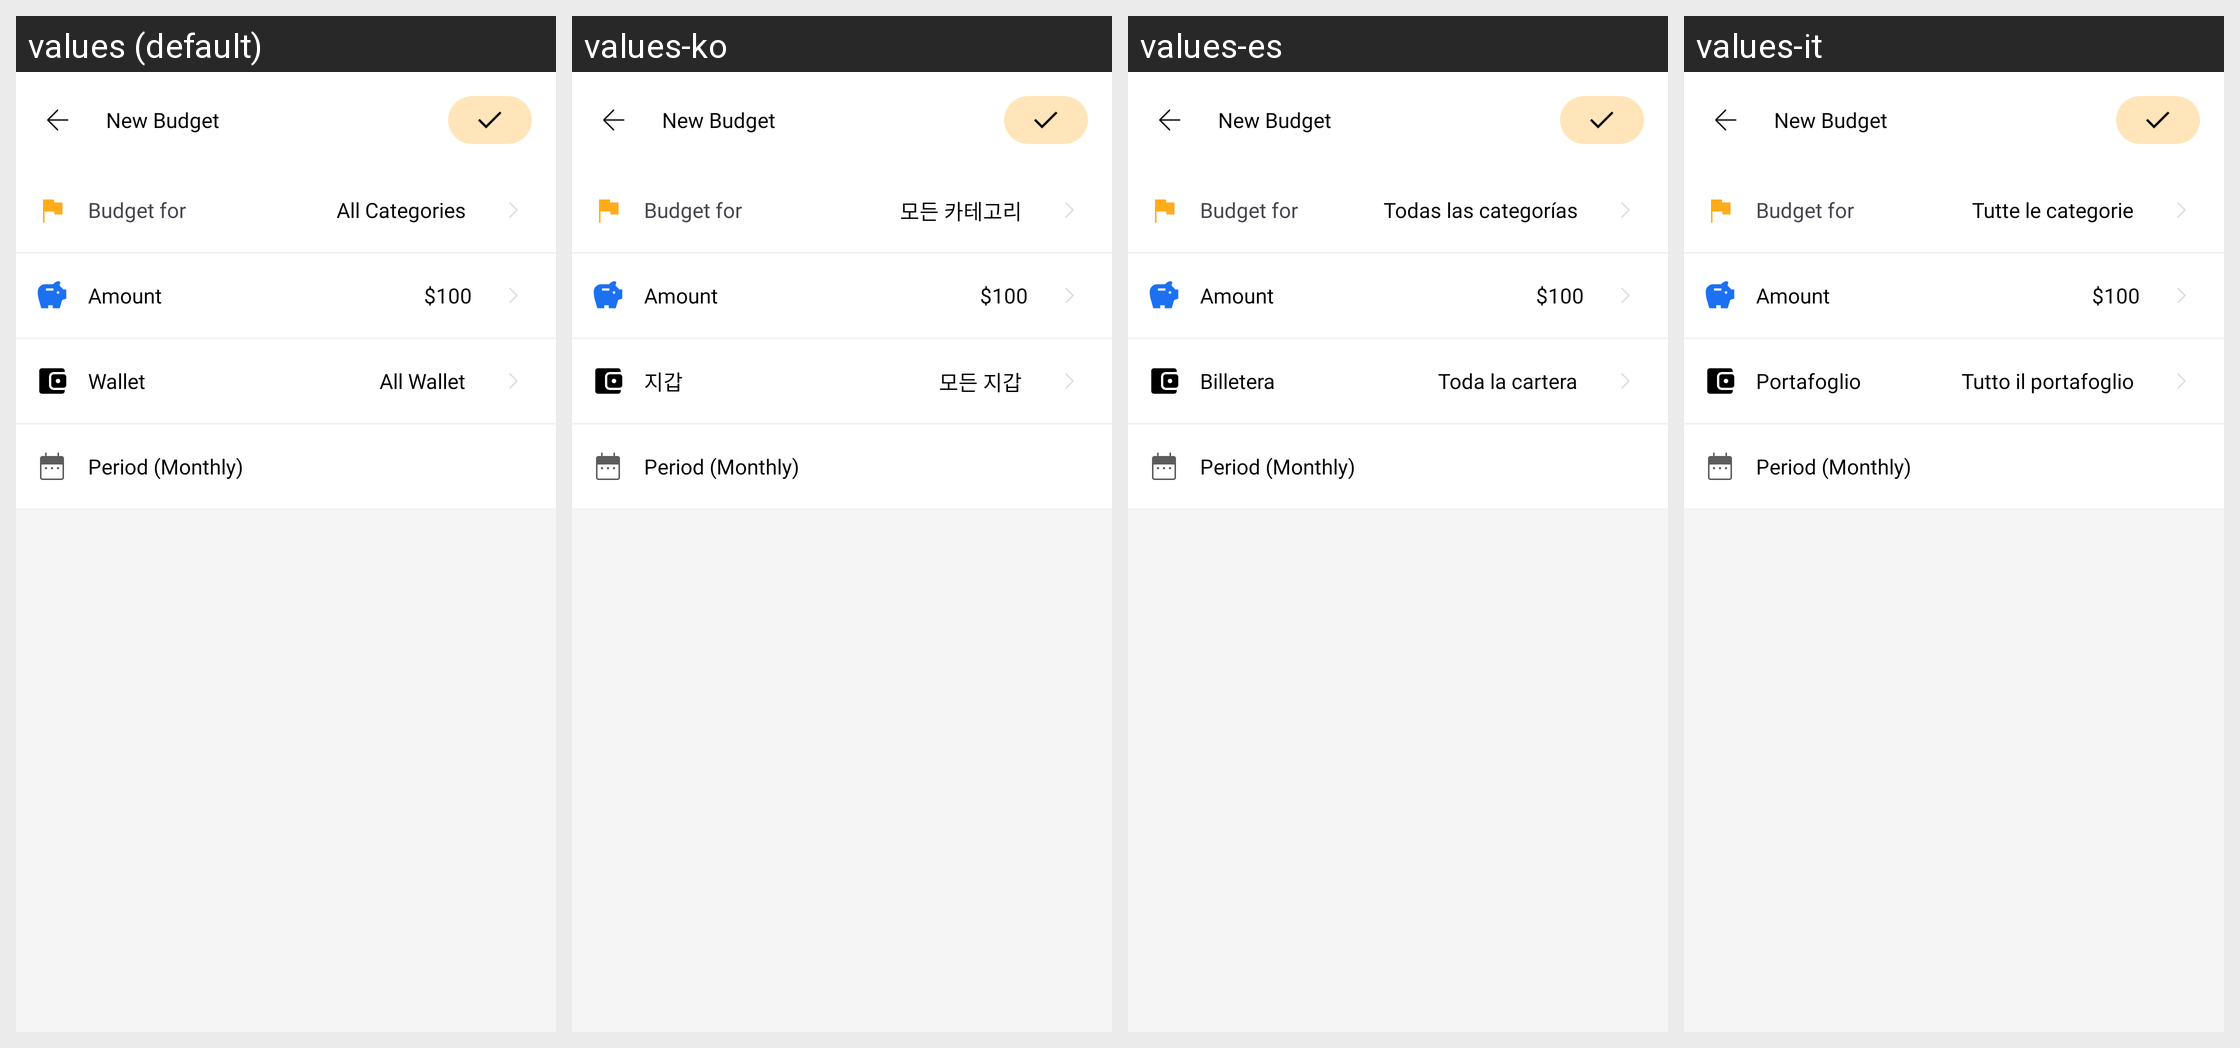

For this localized Android screen grid, give each drawn string resource with its value in every locale shown.
Android screen res/layout/activity_create_budget.xml rendered under 4 locales, left to right: values (default), values-ko, values-es, values-it. Device: Nexus 5 (rendered at 1080×1920; each locale shown at half size, 540×960, under a caption strip naming it); theme Theme.MoneyTracker.
Other locales in the repository, not shown: values-de, values-fr, values-id, values-in, values-ja, values-km, values-nl, values-no, values-pt-rBR, values-sv, values-th, values-tr, values-vi, values-zh-rCN, values-zh-rTW.
Strings drawn on this screen, with the default value and each locale's value (text and hints the layout hard-codes, and strings that could not be matched under every locale, appear in the picture but are not listed):

new_budget
  values: New Budget
  values-ko: New Budget  [not translated; the default value is used]
  values-es: New Budget  [not translated; the default value is used]
  values-it: New Budget  [not translated; the default value is used]

budget_for
  values: Budget for
  values-ko: Budget for  [not translated; the default value is used]
  values-es: Budget for  [not translated; the default value is used]
  values-it: Budget for  [not translated; the default value is used]

all_categories
  values: All Categories
  values-ko: 모든 카테고리
  values-es: Todas las categorías
  values-it: Tutte le categorie

amount
  values: Amount
  values-ko: Amount  [not translated; the default value is used]
  values-es: Amount  [not translated; the default value is used]
  values-it: Amount  [not translated; the default value is used]

hundred_dollar
  values: $100
  values-ko: $100  [not translated; the default value is used]
  values-es: $100  [not translated; the default value is used]
  values-it: $100  [not translated; the default value is used]

wallet
  values: Wallet
  values-ko: 지갑
  values-es: Billetera
  values-it: Portafoglio

all_wallet
  values: All Wallet
  values-ko: 모든 지갑
  values-es: Toda la cartera
  values-it: Tutto il portafoglio

period_monthly
  values: Period (Monthly)
  values-ko: Period (Monthly)  [not translated; the default value is used]
  values-es: Period (Monthly)  [not translated; the default value is used]
  values-it: Period (Monthly)  [not translated; the default value is used]
